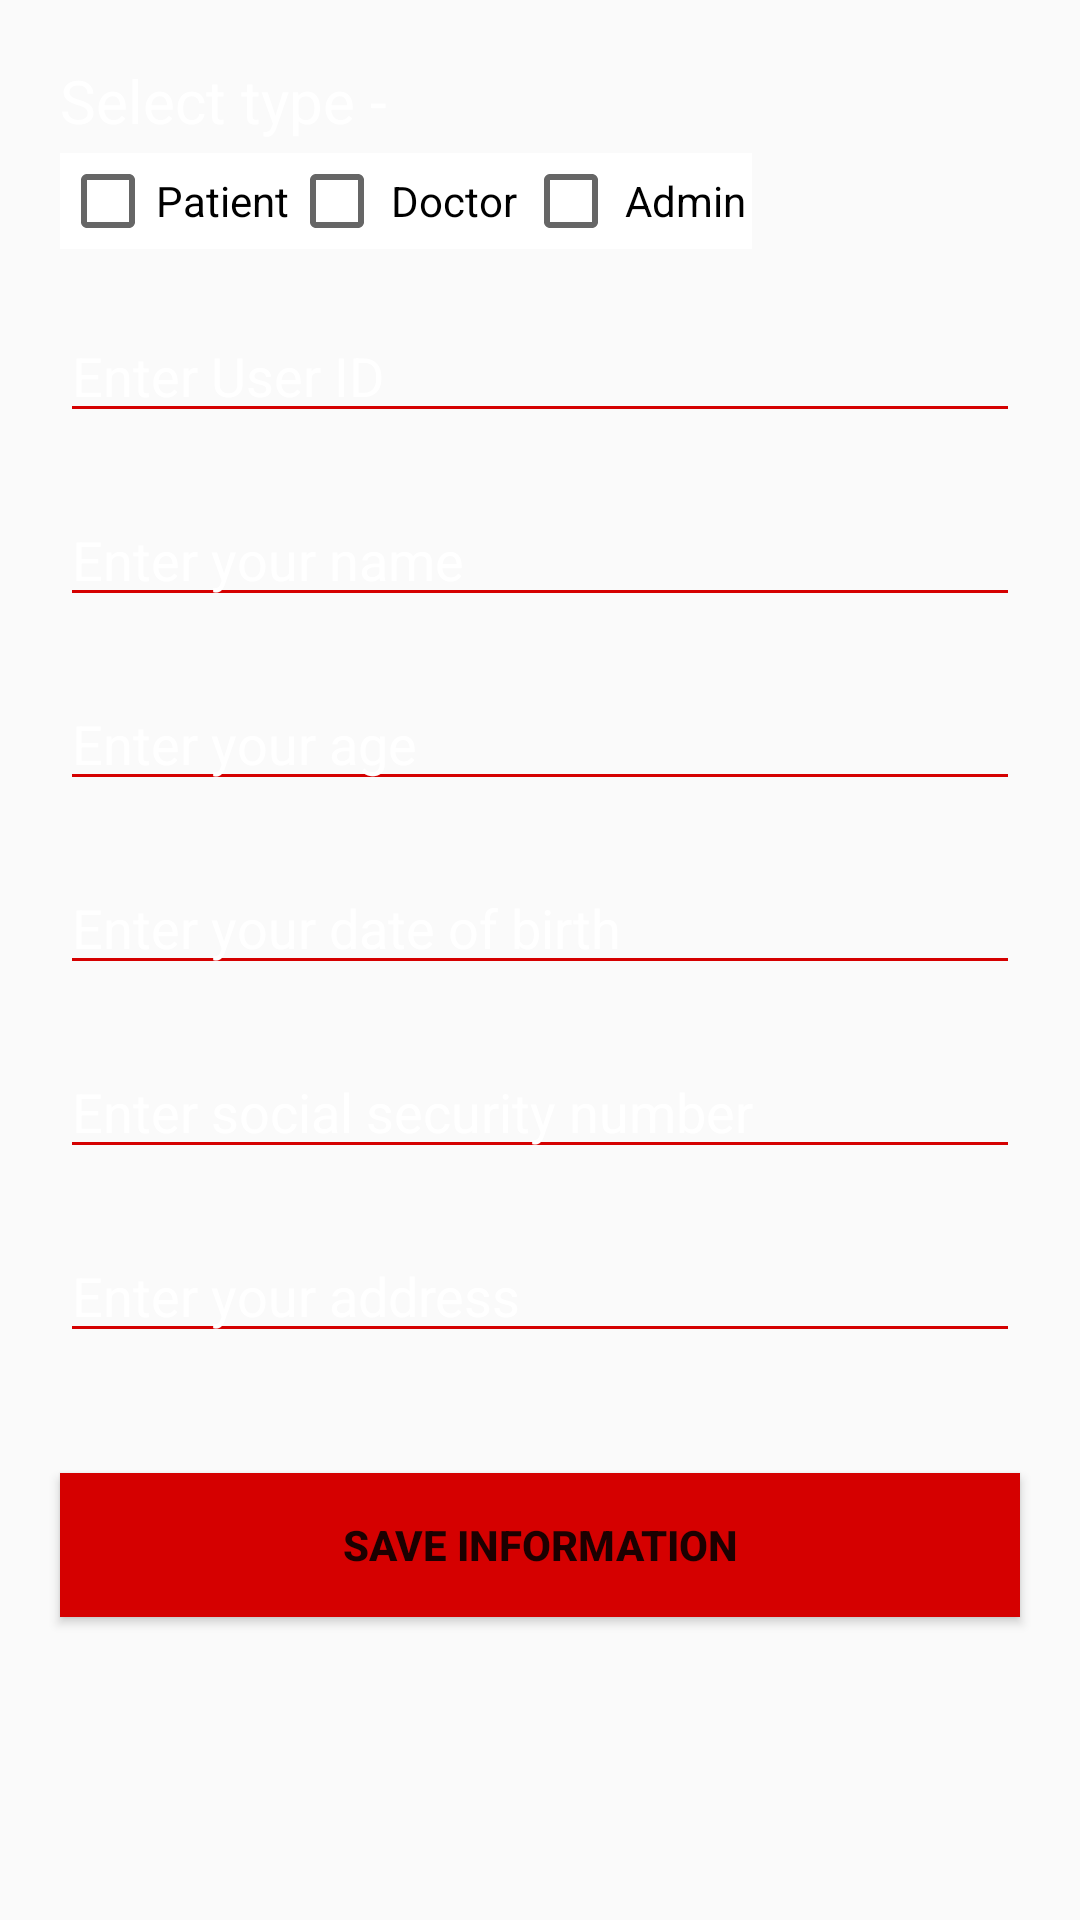

The Android layout XML behind this screen, and the referenced resources:
<!-- AndroidManifest.xml: activity theme AppTheme.NoActionBar -->
<!-- res/layout/activity_signup.xml -->
<?xml version="1.0" encoding="utf-8"?>
<RelativeLayout xmlns:android="http://schemas.android.com/apk/res/android"
    xmlns:app="http://schemas.android.com/apk/res-auto"
    xmlns:tools="http://schemas.android.com/tools"
    android:layout_width="match_parent"
    android:layout_height="match_parent"
    android:background="@drawable/medical_background"
    tools:context=".SignupActivity">

    <ScrollView
        android:layout_width="match_parent"
        android:layout_height="match_parent">

        <RelativeLayout
            android:layout_width="match_parent"
            android:layout_height="wrap_content"
            android:layout_marginTop="20dp">

            <TextView
                android:id="@+id/selecttype"
                android:layout_width="match_parent"
                android:layout_height="wrap_content"
                android:text="Select type - "
                android:textSize="20sp"
                android:layout_marginStart="20dp"
                android:textColor="@android:color/white">
            </TextView>


            <LinearLayout
                android:id="@+id/checkboxlinearlayout"
                android:layout_below="@+id/selecttype"
                android:layout_width="wrap_content"
                android:layout_height="wrap_content"
                android:orientation="horizontal"
                android:layout_marginStart="20dp"
                android:layout_marginTop="4dp"
                >

                <CheckBox android:id="@+id/checkbox_patient"
                    android:layout_width="wrap_content"
                    android:layout_height="wrap_content"
                    android:background="@android:color/white"
                    android:text="Patient"
                    android:onClick="onCheckboxClicked"
                    tools:ignore="OnClick" />

                <CheckBox android:id="@+id/checkbox_doctor"
                    android:layout_width="wrap_content"
                    android:layout_height="wrap_content"
                    android:padding="2dp"
                    android:background="@android:color/white"
                    android:text="Doctor"
                    android:onClick="onCheckboxClicked"
                    tools:ignore="OnClick" />

                <CheckBox android:id="@+id/checkbox_admin"
                    android:layout_width="wrap_content"
                    android:layout_height="wrap_content"
                    android:padding="2dp"
                    android:background="@android:color/white"
                    android:text="Admin"
                    android:onClick="onCheckboxClicked"
                    tools:ignore="OnClick" />

            </LinearLayout>

            <EditText
                android:id="@+id/user_id"
                android:layout_width="match_parent"
                android:layout_height="wrap_content"
                android:layout_below="@+id/checkboxlinearlayout"
                android:layout_marginStart="20dp"
                android:layout_marginTop="20dp"
                android:layout_marginEnd="20dp"
                android:backgroundTint="#D50000"
                android:hint="Enter User ID"
                android:textColor="@android:color/white"
                android:textColorHint="@android:color/white" />

            <EditText
                android:id="@+id/user_name_id"
                android:layout_width="match_parent"
                android:layout_height="wrap_content"
                android:layout_below="@+id/user_id"
                android:layout_marginStart="20dp"
                android:layout_marginTop="20dp"
                android:layout_marginEnd="20dp"
                android:backgroundTint="#D50000"
                android:hint="Enter your name"
                android:textColor="@android:color/white"
                android:textColorHint="@android:color/white" />

            <EditText
                android:id="@+id/user_age_id"
                android:layout_width="match_parent"
                android:layout_height="wrap_content"
                android:layout_below="@+id/user_name_id"
                android:layout_marginStart="20dp"
                android:layout_marginTop="20dp"
                android:layout_marginEnd="20dp"
                android:backgroundTint="#D50000"
                android:hint="Enter your age"
                android:textColor="@android:color/white"
                android:textColorHint="@android:color/white" />

            <EditText
                android:id="@+id/dateofbirth"
                android:layout_width="match_parent"
                android:layout_height="wrap_content"
                android:layout_below="@+id/user_age_id"
                android:layout_marginStart="20dp"
                android:layout_marginTop="20dp"
                android:layout_marginEnd="20dp"
                android:backgroundTint="#D50000"
                android:hint="Enter your date of birth"
                android:textColor="@android:color/white"
                android:textColorHint="@android:color/white" />

            <EditText
                android:id="@+id/ss_number_id"
                android:layout_width="match_parent"
                android:layout_height="wrap_content"
                android:layout_below="@+id/dateofbirth"
                android:layout_marginStart="20dp"
                android:layout_marginTop="20dp"
                android:layout_marginEnd="20dp"
                android:backgroundTint="#D50000"
                android:hint="Enter social security number"
                android:textColor="@android:color/white"
                android:textColorHint="@android:color/white" />


            <EditText
                android:id="@+id/address_id"
                android:layout_width="match_parent"
                android:layout_height="wrap_content"
                android:layout_below="@+id/ss_number_id"
                android:layout_marginStart="20dp"
                android:layout_marginTop="20dp"
                android:layout_marginEnd="20dp"
                android:backgroundTint="#D50000"
                android:hint="Enter your address"
                android:textColor="@android:color/white"
                android:textColorHint="@android:color/white" />


            <Button
                android:id="@+id/save_button"
                android:layout_below="@+id/address_id"
                android:layout_width="match_parent"
                android:layout_height="wrap_content"
                android:layout_marginTop="40dp"
                android:layout_marginEnd="20dp"
                android:layout_marginStart="20dp"
                android:layout_marginBottom="40dp"
                android:text="Save Information"
                android:textStyle="bold"
                android:textAllCaps="true"
                android:background="#D50000"
                >
            </Button>


        </RelativeLayout>

    </ScrollView>


</RelativeLayout>
<!-- resources referenced by this layout -->
<resources>
  <style name="AppTheme.NoActionBar">
          <item name="windowActionBar">false</item>
          <item name="windowNoTitle">true</item>
      </style>
</resources>
